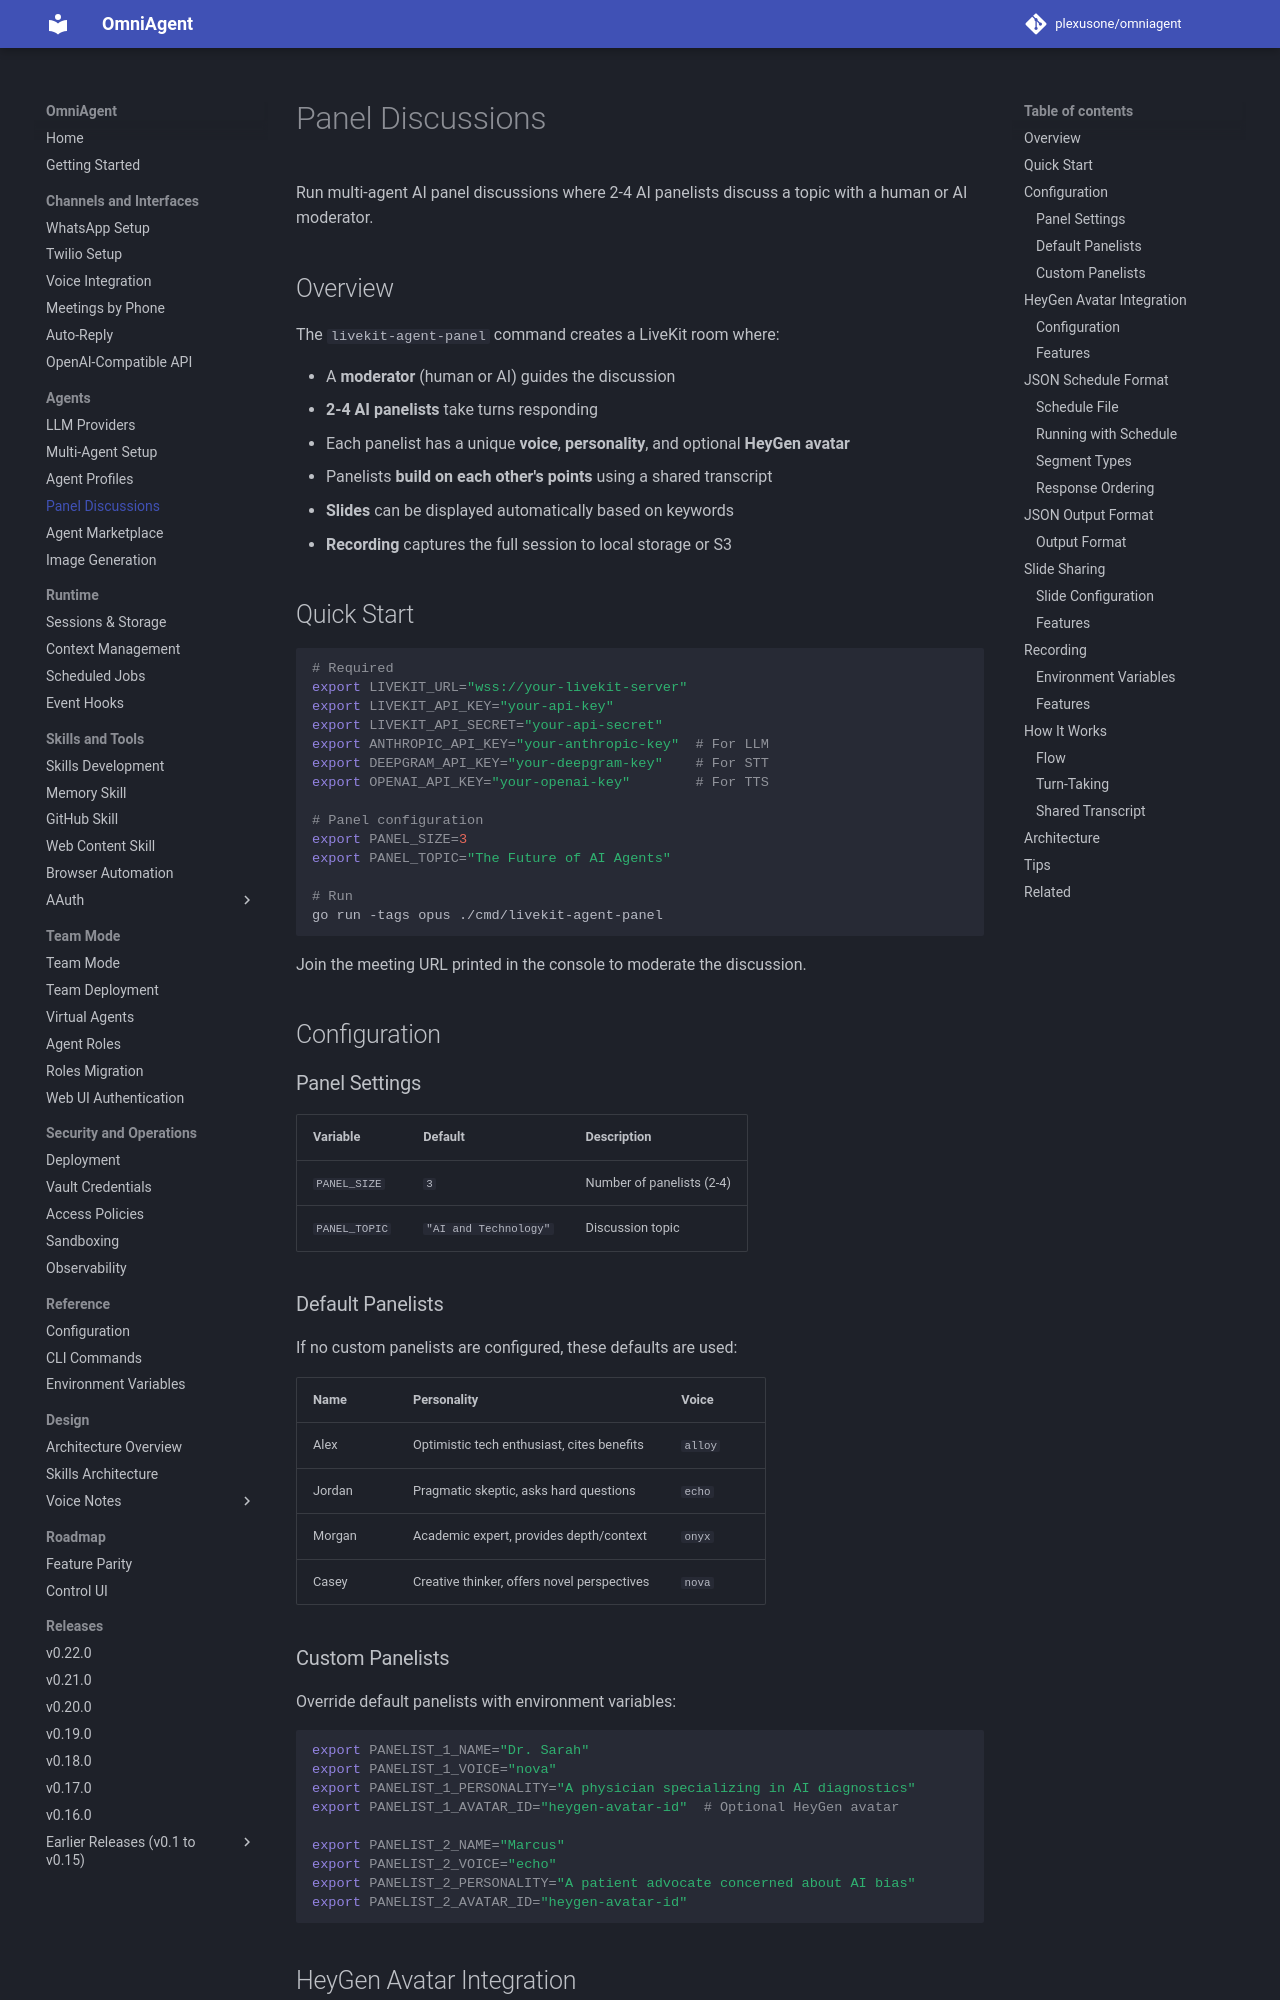

repository: plexusone/omniagent · page: guides/panel-discussions/index.html · generator: mkdocs

# Panel Discussions

Run multi-agent AI panel discussions where 2-4 AI panelists discuss a topic with a human or AI moderator.

## Overview

The `livekit-agent-panel` command creates a LiveKit room where:

- A **moderator** (human or AI) guides the discussion
- **2-4 AI panelists** take turns responding
- Each panelist has a unique **voice**, **personality**, and optional **HeyGen avatar**
- Panelists **build on each other's points** using a shared transcript
- **Slides** can be displayed automatically based on keywords
- **Recording** captures the full session to local storage or S3

## Quick Start

```bash
# Required
export LIVEKIT_URL="wss://your-livekit-server"
export LIVEKIT_API_KEY="your-api-key"
export LIVEKIT_API_SECRET="your-api-secret"
export ANTHROPIC_API_KEY="your-anthropic-key"  # For LLM
export DEEPGRAM_API_KEY="your-deepgram-key"    # For STT
export OPENAI_API_KEY="your-openai-key"        # For TTS

# Panel configuration
export PANEL_SIZE=3
export PANEL_TOPIC="The Future of AI Agents"

# Run
go run -tags opus ./cmd/livekit-agent-panel
```

Join the meeting URL printed in the console to moderate the discussion.

## Configuration

### Panel Settings

| Variable | Default | Description |
|----------|---------|-------------|
| `PANEL_SIZE` | `3` | Number of panelists (2-4) |
| `PANEL_TOPIC` | `"AI and Technology"` | Discussion topic |

### Default Panelists

If no custom panelists are configured, these defaults are used:

| Name | Personality | Voice |
|------|-------------|-------|
| Alex | Optimistic tech enthusiast, cites benefits | `alloy` |
| Jordan | Pragmatic skeptic, asks hard questions | `echo` |
| Morgan | Academic expert, provides depth/context | `onyx` |
| Casey | Creative thinker, offers novel perspectives | `nova` |
